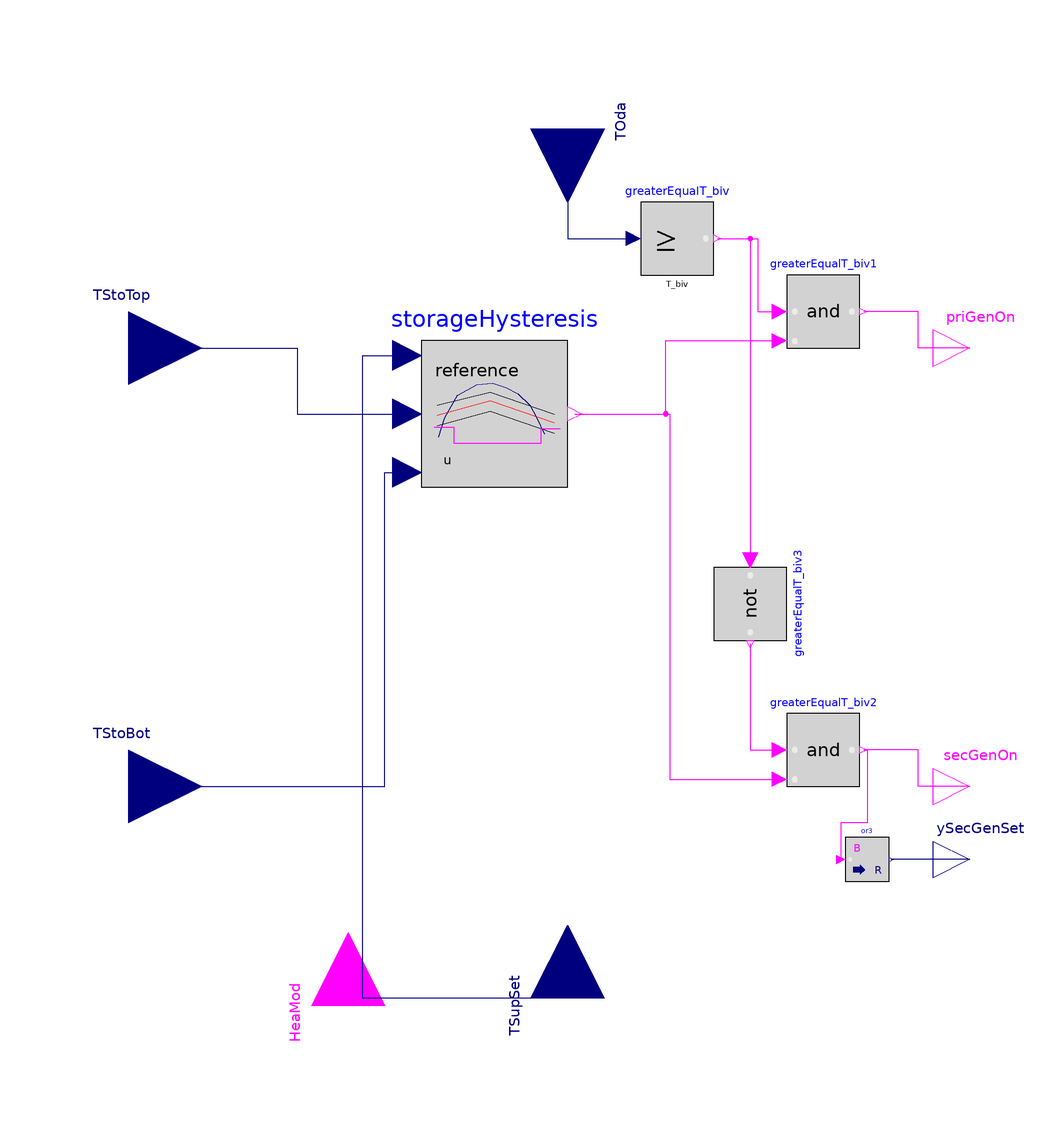

The Modelica model whose source follows is shown above as a component diagram (icons at their Placement, wires along their Line points).

model AlternativeBivalent
  "Alternative bivalent control"
  extends BaseClasses.PartialOnOffController;
  parameter Modelica.Units.SI.Temperature T_biv=271.15 "Bivalent temperature";
  Utilities.StorageHysteresis storageHysteresis(final bandwidth=dTHys,
      final pre_y_start=true)
    annotation (Placement(transformation(extent={{-40,22},{0,62}})));
  Modelica.Blocks.Logical.GreaterEqualThreshold greaterEqualT_biv(threshold=
        T_biv) annotation (Placement(transformation(extent={{20,80},{40,100}})));

  Modelica.Blocks.Logical.And greaterEqualT_biv1
    annotation (Placement(transformation(extent={{60,60},{80,80}})));
  Modelica.Blocks.Logical.And greaterEqualT_biv2
    annotation (Placement(transformation(extent={{60,-60},{80,-40}})));
  Modelica.Blocks.Logical.Not greaterEqualT_biv3 annotation (Placement(
        transformation(
        extent={{-10,-10},{10,10}},
        rotation=270,
        origin={50,-10})));

  Modelica.Blocks.Math.BooleanToReal
                             or3(final realTrue=1, final realFalse=0)
                                 annotation (Placement(transformation(
        extent={{-6,-6},{6,6}},
        rotation=0,
        origin={82,-80})));
equation
  connect(TSupSet, storageHysteresis.T_set) annotation (Line(points={{0,-118},{-56,
          -118},{-56,58},{-44,58}}, color={0,0,127}));
  connect(TStoTop, storageHysteresis.T_top) annotation (Line(points={{-120,60},{-74,
          60},{-74,42},{-44,42}}, color={0,0,127}));
  connect(TStoBot, storageHysteresis.T_bot) annotation (Line(points={{-120,-60},{-50,
          -60},{-50,26},{-44,26}}, color={0,0,127}));
  connect(TOda, greaterEqualT_biv.u)
    annotation (Line(points={{0,120},{0,90},{18,90}}, color={0,0,127}));
  connect(priGenOn, greaterEqualT_biv1.y) annotation (Line(points={{110,60},{96,60},
          {96,70},{81,70}}, color={255,0,255}));
  connect(greaterEqualT_biv.y, greaterEqualT_biv1.u1) annotation (Line(points={
          {41,90},{52,90},{52,70},{58,70}}, color={255,0,255}));
  connect(storageHysteresis.y, greaterEqualT_biv1.u2) annotation (Line(points={
          {2,42},{26.85,42},{26.85,62},{58,62}}, color={255,0,255}));
  connect(secGenOn, greaterEqualT_biv2.y) annotation (Line(points={{110,-60},{96,-60},
          {96,-50},{81,-50}}, color={255,0,255}));
  connect(greaterEqualT_biv.y, greaterEqualT_biv3.u)
    annotation (Line(points={{41,90},{50,90},{50,2}}, color={255,0,255}));
  connect(greaterEqualT_biv3.y, greaterEqualT_biv2.u1)
    annotation (Line(points={{50,-21},{50,-50},{58,-50}}, color={255,0,255}));
  connect(storageHysteresis.y, greaterEqualT_biv2.u2) annotation (Line(points={
          {2,42},{28,42},{28,-58},{58,-58}}, color={255,0,255}));
  connect(ySecGenSet, or3.y)
    annotation (Line(points={{110,-80},{88.6,-80}}, color={0,0,127}));
  connect(greaterEqualT_biv2.y, or3.u) annotation (Line(points={{81,-50},{82,
          -50},{82,-70},{74.8,-70},{74.8,-80}}, color={255,0,255}));
end AlternativeBivalent;